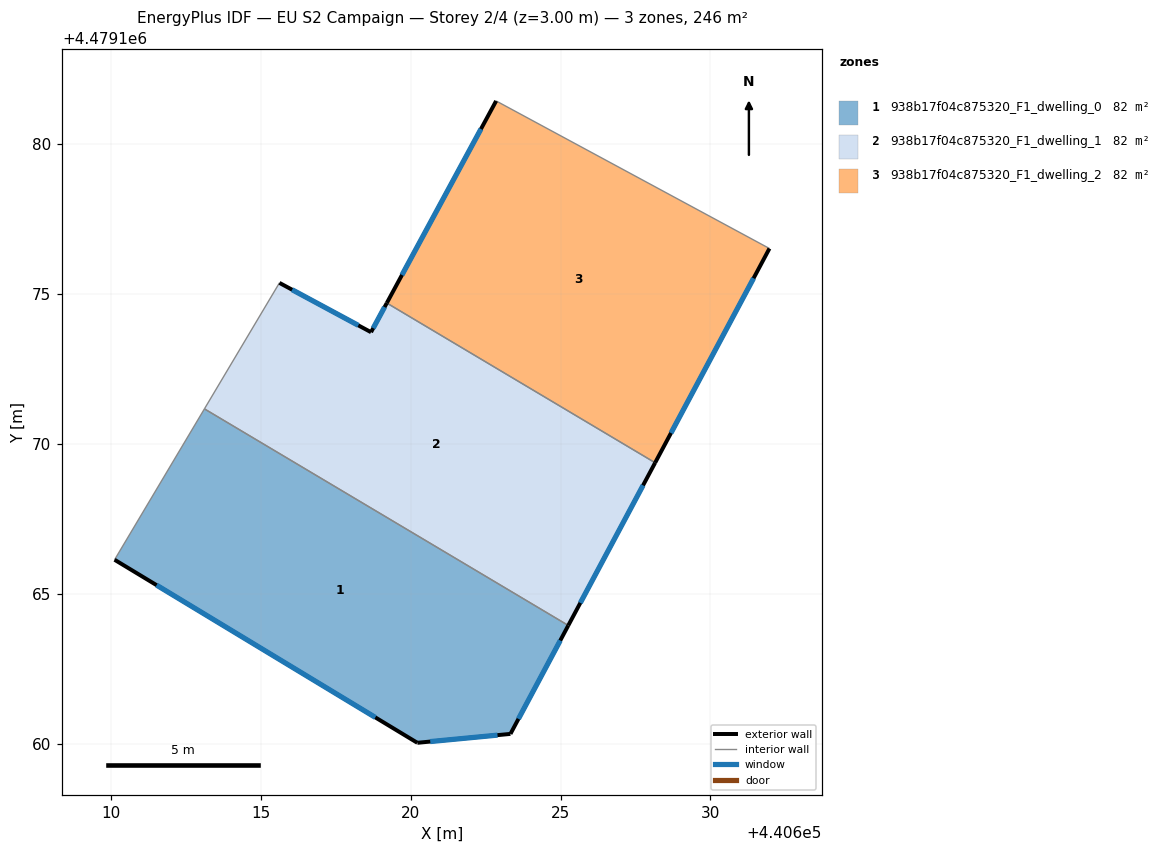
=== STOREY PLAN SPEC (per zone: floor XY polygon, exterior-wall plan segments, windows/doors) ===
zone 1: 938b17f04c875320_F1_dwelling_0  (81.9 m²)
  floor: (440625.26, 4479163.94) (440623.33, 4479160.33) (440620.22, 4479160.03) (440610.12, 4479166.13) (440613.12, 4479171.17)
  exterior wall: (440623.33, 4479160.33) – (440625.26, 4479163.94)  [4.1 m]
    window: (440623.60, 4479160.83) – (440624.99, 4479163.44)  [6.4 m²]
  exterior wall: (440620.22, 4479160.03) – (440623.33, 4479160.33)  [3.1 m]
    window: (440620.65, 4479160.07) – (440622.90, 4479160.28)  [4.9 m²]
  exterior wall: (440610.12, 4479166.13) – (440620.22, 4479160.03)  [11.8 m]
    window: (440611.52, 4479165.29) – (440618.82, 4479160.88)  [18.5 m²]
  interior walls: 2
zone 2: 938b17f04c875320_F1_dwelling_1  (81.9 m²)
  floor: (440628.15, 4479169.37) (440625.26, 4479163.94) (440613.12, 4479171.17) (440615.62, 4479175.37) (440618.68, 4479173.73) (440619.20, 4479174.70)
  exterior wall: (440618.68, 4479173.73) – (440615.62, 4479175.37)  [3.5 m]
    window: (440618.25, 4479173.96) – (440616.05, 4479175.14)  [5.4 m²]
  exterior wall: (440619.20, 4479174.70) – (440618.68, 4479173.73)  [1.1 m]
    window: (440619.13, 4479174.56) – (440618.75, 4479173.86)  [1.7 m²]
  exterior wall: (440625.26, 4479163.94) – (440628.16, 4479169.37)  [6.2 m]
    window: (440625.66, 4479164.70) – (440627.75, 4479168.62)  [9.6 m²]
  interior walls: 3
zone 3: 938b17f04c875320_F1_dwelling_2  (81.9 m²)
  floor: (440631.97, 4479176.52) (440628.15, 4479169.37) (440619.20, 4479174.70) (440622.85, 4479181.44)
  exterior wall: (440622.85, 4479181.44) – (440619.20, 4479174.70)  [7.7 m]
    window: (440622.34, 4479180.51) – (440619.71, 4479175.64)  [12.0 m²]
  exterior wall: (440628.16, 4479169.37) – (440631.97, 4479176.52)  [8.1 m]
    window: (440628.68, 4479170.36) – (440631.44, 4479175.53)  [12.7 m²]
  interior walls: 2

=== DERIVED (storey summary) ===
Building: EU S2 Campaign
Storey: 2 of 4  (floor level z = 3.00 m)
Storey gross floor area: 245.6 m²
Zones on this storey: 3
  - 938b17f04c875320_F1_dwelling_0: floor 81.9 m²; exterior wall 19.0 m (57.1 m²); 3 window(s) 29.8 m²; WWR 52.2%
  - 938b17f04c875320_F1_dwelling_1: floor 81.9 m²; exterior wall 10.7 m (32.2 m²); 3 window(s) 16.8 m²; WWR 52.2%
  - 938b17f04c875320_F1_dwelling_2: floor 81.9 m²; exterior wall 15.8 m (47.3 m²); 2 window(s) 24.7 m²; WWR 52.2%
Zone adjacency (shared interzone walls):
  - 938b17f04c875320_F1_dwelling_0 ↔ 938b17f04c875320_F1_dwelling_1
  - 938b17f04c875320_F1_dwelling_1 ↔ 938b17f04c875320_F1_dwelling_2